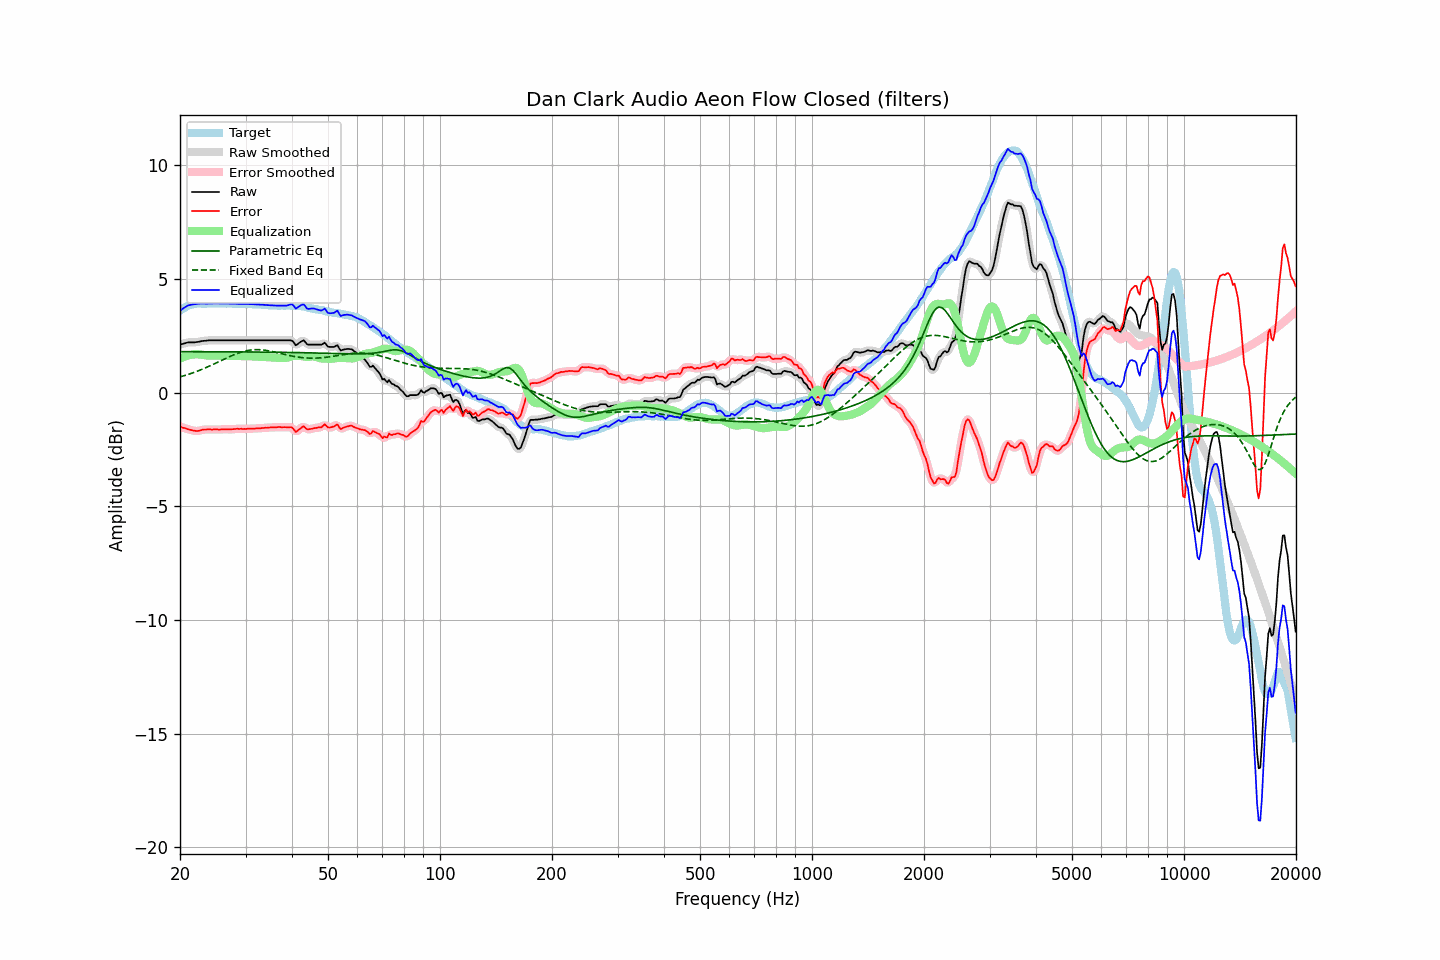

The data file committed next to this chart (first rows):
frequency, raw, error, smoothed, error_smoothed, equalization, parametric_eq, fixed_band_eq, equalized_raw, equalized_smoothed, target
20.00, 2.11, -1.50, 2.10, -1.50, 1.49, 1.80, 0.69, 3.59, 3.59, 3.60
20.20, 2.13, -1.53, 2.13, -1.52, 1.52, 1.80, 0.71, 3.65, 3.65, 3.65
20.40, 2.15, -1.56, 2.15, -1.55, 1.55, 1.80, 0.73, 3.70, 3.70, 3.70
20.61, 2.17, -1.57, 2.17, -1.57, 1.58, 1.80, 0.75, 3.75, 3.75, 3.73
20.81, 2.19, -1.60, 2.19, -1.59, 1.60, 1.80, 0.77, 3.79, 3.79, 3.78
21.02, 2.21, -1.61, 2.20, -1.61, 1.62, 1.80, 0.79, 3.83, 3.82, 3.82
21.23, 2.21, -1.63, 2.21, -1.64, 1.64, 1.80, 0.82, 3.85, 3.85, 3.84
21.44, 2.21, -1.65, 2.21, -1.65, 1.66, 1.80, 0.84, 3.86, 3.86, 3.86
21.66, 2.21, -1.67, 2.21, -1.67, 1.67, 1.80, 0.87, 3.87, 3.87, 3.88
21.87, 2.21, -1.68, 2.21, -1.68, 1.68, 1.80, 0.89, 3.88, 3.89, 3.89
22.09, 2.22, -1.69, 2.21, -1.69, 1.68, 1.79, 0.92, 3.90, 3.89, 3.91
22.31, 2.23, -1.69, 2.23, -1.69, 1.68, 1.79, 0.94, 3.90, 3.90, 3.92
22.54, 2.24, -1.68, 2.24, -1.68, 1.67, 1.79, 0.97, 3.91, 3.91, 3.92
22.76, 2.26, -1.66, 2.25, -1.66, 1.66, 1.79, 1.00, 3.92, 3.92, 3.92
22.99, 2.27, -1.64, 2.26, -1.64, 1.65, 1.79, 1.03, 3.92, 3.92, 3.90
23.22, 2.28, -1.63, 2.27, -1.63, 1.64, 1.79, 1.06, 3.92, 3.92, 3.90
23.45, 2.28, -1.63, 2.28, -1.62, 1.63, 1.79, 1.09, 3.91, 3.91, 3.90
23.69, 2.29, -1.63, 2.29, -1.62, 1.63, 1.79, 1.12, 3.91, 3.91, 3.91
23.92, 2.30, -1.62, 2.29, -1.62, 1.62, 1.79, 1.15, 3.92, 3.91, 3.91
24.16, 2.30, -1.63, 2.30, -1.63, 1.62, 1.79, 1.18, 3.92, 3.92, 3.92
24.40, 2.30, -1.63, 2.30, -1.63, 1.62, 1.79, 1.22, 3.92, 3.92, 3.93
24.65, 2.30, -1.62, 2.30, -1.63, 1.62, 1.79, 1.25, 3.92, 3.92, 3.92
24.89, 2.30, -1.62, 2.30, -1.62, 1.62, 1.79, 1.28, 3.92, 3.92, 3.92
25.14, 2.30, -1.62, 2.30, -1.62, 1.62, 1.79, 1.32, 3.92, 3.92, 3.92
25.39, 2.30, -1.63, 2.30, -1.63, 1.62, 1.79, 1.35, 3.92, 3.92, 3.93
25.65, 2.30, -1.63, 2.30, -1.63, 1.62, 1.79, 1.38, 3.92, 3.92, 3.93
25.91, 2.30, -1.62, 2.30, -1.62, 1.62, 1.79, 1.42, 3.92, 3.92, 3.91
26.16, 2.30, -1.62, 2.30, -1.62, 1.62, 1.79, 1.45, 3.92, 3.92, 3.91
26.43, 2.30, -1.62, 2.30, -1.62, 1.62, 1.79, 1.49, 3.92, 3.92, 3.91
26.69, 2.30, -1.61, 2.30, -1.62, 1.62, 1.79, 1.52, 3.92, 3.92, 3.91
26.96, 2.30, -1.62, 2.30, -1.62, 1.62, 1.79, 1.55, 3.91, 3.91, 3.92
27.23, 2.30, -1.62, 2.30, -1.62, 1.62, 1.79, 1.58, 3.91, 3.91, 3.92
27.50, 2.30, -1.62, 2.30, -1.62, 1.61, 1.79, 1.61, 3.91, 3.91, 3.92
27.77, 2.30, -1.61, 2.30, -1.61, 1.61, 1.79, 1.64, 3.91, 3.91, 3.91
28.05, 2.30, -1.61, 2.30, -1.60, 1.61, 1.79, 1.67, 3.90, 3.90, 3.90
28.33, 2.30, -1.60, 2.30, -1.60, 1.61, 1.79, 1.70, 3.90, 3.90, 3.89
28.62, 2.30, -1.60, 2.30, -1.60, 1.60, 1.79, 1.73, 3.90, 3.90, 3.89
28.90, 2.30, -1.60, 2.30, -1.60, 1.60, 1.79, 1.75, 3.90, 3.90, 3.90
29.19, 2.30, -1.59, 2.30, -1.60, 1.60, 1.79, 1.78, 3.90, 3.90, 3.89
29.48, 2.30, -1.61, 2.30, -1.60, 1.60, 1.79, 1.80, 3.89, 3.89, 3.91
29.78, 2.30, -1.60, 2.30, -1.60, 1.60, 1.79, 1.82, 3.89, 3.89, 3.89
30.08, 2.30, -1.61, 2.30, -1.60, 1.60, 1.78, 1.83, 3.89, 3.89, 3.90
30.38, 2.30, -1.59, 2.30, -1.60, 1.60, 1.78, 1.85, 3.89, 3.89, 3.89
30.68, 2.30, -1.59, 2.30, -1.59, 1.59, 1.78, 1.86, 3.89, 3.89, 3.89
30.99, 2.30, -1.59, 2.30, -1.59, 1.59, 1.78, 1.87, 3.89, 3.89, 3.89
31.30, 2.30, -1.59, 2.30, -1.59, 1.59, 1.78, 1.88, 3.88, 3.88, 3.88
31.61, 2.30, -1.59, 2.30, -1.58, 1.59, 1.78, 1.88, 3.88, 3.88, 3.88
31.93, 2.30, -1.58, 2.30, -1.58, 1.58, 1.78, 1.89, 3.88, 3.88, 3.88
32.24, 2.30, -1.57, 2.30, -1.58, 1.58, 1.78, 1.89, 3.87, 3.87, 3.87
32.57, 2.30, -1.58, 2.30, -1.58, 1.57, 1.78, 1.89, 3.87, 3.87, 3.87
32.89, 2.30, -1.58, 2.30, -1.57, 1.57, 1.78, 1.88, 3.87, 3.87, 3.87
33.22, 2.30, -1.56, 2.30, -1.57, 1.56, 1.78, 1.88, 3.86, 3.86, 3.86
33.55, 2.30, -1.56, 2.30, -1.56, 1.56, 1.78, 1.87, 3.86, 3.86, 3.86
33.89, 2.30, -1.55, 2.30, -1.55, 1.55, 1.78, 1.86, 3.85, 3.85, 3.84
34.23, 2.30, -1.55, 2.30, -1.55, 1.55, 1.78, 1.85, 3.84, 3.84, 3.85
34.57, 2.30, -1.54, 2.30, -1.54, 1.54, 1.78, 1.84, 3.84, 3.84, 3.84
34.92, 2.30, -1.54, 2.30, -1.54, 1.54, 1.77, 1.82, 3.84, 3.84, 3.83
35.27, 2.30, -1.54, 2.30, -1.53, 1.53, 1.77, 1.81, 3.83, 3.83, 3.83
35.62, 2.30, -1.53, 2.30, -1.53, 1.53, 1.77, 1.79, 3.83, 3.83, 3.83
35.97, 2.30, -1.53, 2.30, -1.53, 1.53, 1.77, 1.78, 3.82, 3.82, 3.82
... 635 more rows
